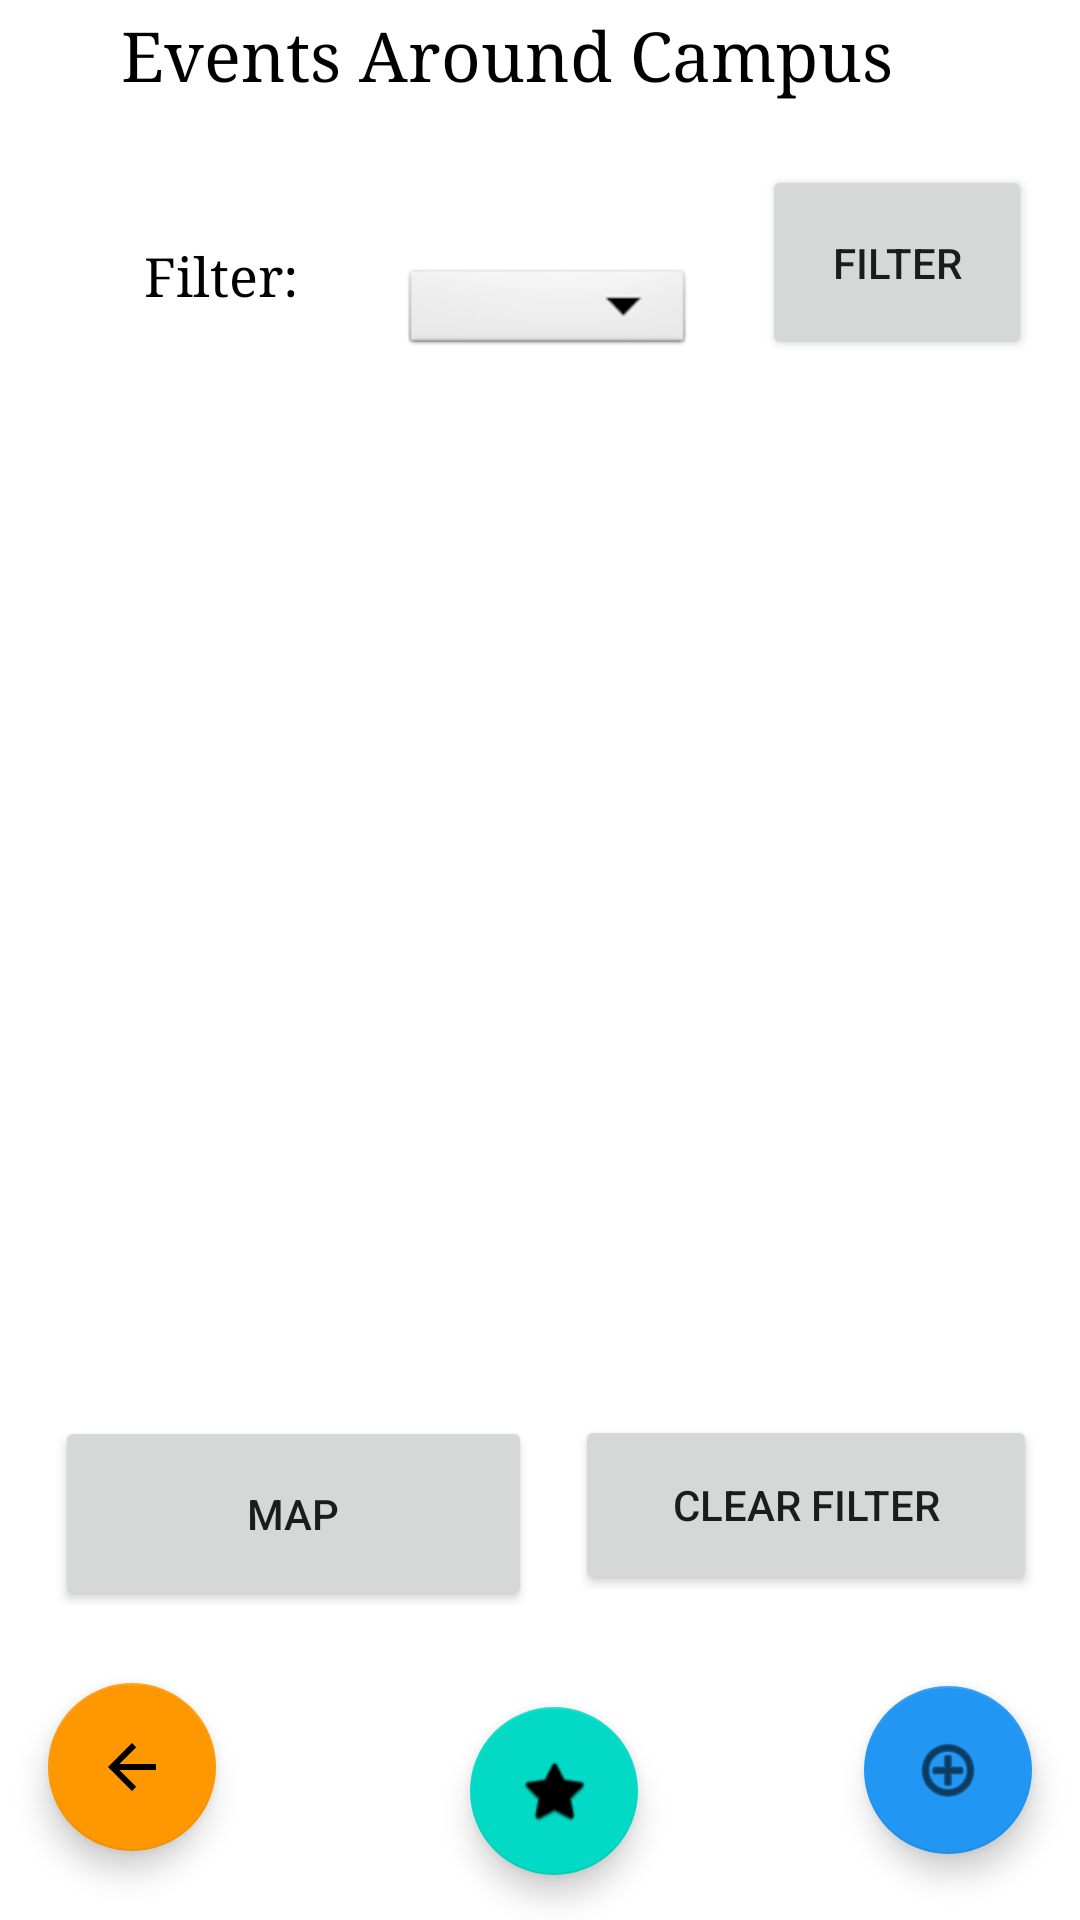

The Android layout XML behind this screen, and the referenced resources:
<!-- AndroidManifest.xml: application theme Theme.CampusDiscovery -->
<!-- res/layout/activity_event_screen.xml -->
<?xml version="1.0" encoding="utf-8"?>
<androidx.constraintlayout.widget.ConstraintLayout xmlns:android="http://schemas.android.com/apk/res/android"
    xmlns:app="http://schemas.android.com/apk/res-auto"
    xmlns:tools="http://schemas.android.com/tools"
    android:layout_width="match_parent"
    android:layout_height="match_parent"
    android:visibility="visible"
    tools:context=".EventScreen">


    <com.google.android.material.floatingactionbutton.FloatingActionButton
        android:id="@+id/rsvpEvents"
        android:layout_width="wrap_content"
        android:layout_height="wrap_content"
        android:layout_marginBottom="15dp"
        android:clickable="true"
        android:tooltipText="RSVPed events"
        app:layout_constraintBottom_toBottomOf="parent"
        app:layout_constraintEnd_toStartOf="@+id/createEventButton"
        app:layout_constraintStart_toEndOf="@+id/logOutButton"
        app:layout_constraintTop_toBottomOf="@+id/logOutButton"
        app:layout_constraintVertical_bias="1.0"
        app:srcCompat="@android:drawable/btn_star_big_on" />

    <com.google.android.material.floatingactionbutton.FloatingActionButton
        android:id="@+id/logOutButton"
        android:layout_width="wrap_content"
        android:layout_height="wrap_content"
        android:layout_marginStart="16dp"
        android:layout_marginTop="24dp"
        android:layout_marginEnd="9dp"
        android:clickable="true"
        android:tooltipText="Log out"
        app:backgroundTint="#FF9800"
        app:layout_constraintEnd_toStartOf="@+id/rsvpEvents"
        app:layout_constraintHorizontal_chainStyle="spread_inside"
        app:layout_constraintStart_toStartOf="parent"
        app:layout_constraintTop_toBottomOf="@+id/mapView"
        app:srcCompat="?attr/actionModeCloseDrawable" />

    <com.google.android.material.floatingactionbutton.FloatingActionButton
        android:id="@+id/createEventButton"
        android:layout_width="wrap_content"
        android:layout_height="wrap_content"
        android:layout_marginEnd="16dp"
        android:layout_marginBottom="22dp"
        android:clickable="true"
        android:tooltipText="Create a new event"
        app:backgroundTint="#2196F3"
        app:layout_constraintBottom_toBottomOf="parent"
        app:layout_constraintEnd_toEndOf="parent"
        app:layout_constraintStart_toEndOf="@+id/rsvpEvents"
        app:srcCompat="@android:drawable/ic_menu_add" />

    <ListView
        android:id="@+id/scrollEevents"
        android:layout_width="381dp"
        android:layout_height="298dp"
        android:layout_marginStart="13dp"
        android:layout_marginEnd="13dp"
        android:layout_marginBottom="29dp"
        app:layout_constraintBottom_toTopOf="@+id/mapView"
        app:layout_constraintEnd_toEndOf="parent"
        app:layout_constraintStart_toStartOf="parent"
        app:layout_constraintTop_toBottomOf="@+id/filterButton"
        tools:ignore="MissingConstraints"></ListView>

    <TextView
        android:id="@+id/eventScreenTitle"
        android:layout_width="280dp"
        android:layout_height="0dp"
        android:layout_marginStart="49dp"
        android:layout_marginTop="3dp"
        android:layout_marginEnd="49dp"
        android:layout_marginBottom="25dp"
        android:fontFamily="times"
        android:text="Events Around Campus"
        android:textColor="@color/black"
        android:textSize="23dp"
        app:layout_constraintBottom_toTopOf="@+id/textView3"
        app:layout_constraintEnd_toEndOf="parent"
        app:layout_constraintHorizontal_bias="0.484"
        app:layout_constraintStart_toStartOf="parent"
        app:layout_constraintTop_toTopOf="parent" />

    <Button
        android:id="@+id/mapView"
        android:layout_width="159dp"
        android:layout_height="0dp"
        android:layout_marginBottom="103dp"
        android:text="Map"
        app:layout_constraintBottom_toBottomOf="parent"
        app:layout_constraintEnd_toEndOf="parent"
        app:layout_constraintHorizontal_bias="0.091"
        app:layout_constraintStart_toStartOf="parent"
        app:layout_constraintTop_toBottomOf="@+id/filterButton" />

    <Spinner
        android:id="@+id/filterEvents"
        android:layout_width="98dp"
        android:layout_height="32dp"
        android:layout_marginEnd="13dp"
        android:background="@android:drawable/btn_dropdown"
        android:spinnerMode="dropdown"
        app:layout_constraintBottom_toBottomOf="@+id/filterButton"
        app:layout_constraintEnd_toStartOf="@+id/filterButton"
        app:layout_constraintStart_toEndOf="@+id/textView3"
        app:layout_constraintTop_toTopOf="@+id/textView3"
        app:layout_constraintVertical_bias="1.0" />

    <TextView
        android:id="@+id/textView3"
        android:layout_width="76dp"
        android:layout_height="0dp"
        android:layout_marginStart="48dp"
        android:layout_marginBottom="508dp"
        android:fontFamily="times"
        android:text="Filter: "
        android:textColor="@color/black"
        android:textSize="18dp"
        app:layout_constraintBottom_toBottomOf="parent"
        app:layout_constraintStart_toStartOf="parent"
        app:layout_constraintTop_toBottomOf="@+id/eventScreenTitle" />

    <Button
        android:id="@+id/filterButton"
        android:layout_width="90dp"
        android:layout_height="0dp"
        android:layout_marginEnd="16dp"
        android:layout_marginBottom="352dp"
        android:text="Filter"
        app:layout_constraintBottom_toTopOf="@+id/mapView"
        app:layout_constraintEnd_toEndOf="parent"
        app:layout_constraintHorizontal_bias="1.0"
        app:layout_constraintStart_toEndOf="@+id/eventScreenTitle"
        app:layout_constraintTop_toBottomOf="@+id/eventScreenTitle" />

    <Button
        android:id="@+id/clearFilter"
        android:layout_width="154dp"
        android:layout_height="60dp"
        android:layout_marginTop="41dp"
        android:text="Clear filter"
        app:layout_constraintBottom_toTopOf="@+id/createEventButton"
        app:layout_constraintEnd_toEndOf="parent"
        app:layout_constraintHorizontal_bias="0.506"
        app:layout_constraintStart_toEndOf="@+id/mapView"
        app:layout_constraintTop_toBottomOf="@+id/scrollEevents"
        app:layout_constraintVertical_bias="0.0" />

</androidx.constraintlayout.widget.ConstraintLayout>
<!-- resources referenced by this layout -->
<resources>
  <style name="Theme.CampusDiscovery" parent="Theme.MaterialComponents.DayNight.DarkActionBar">
          
          <item name="colorPrimary">@color/purple_500</item>
          <item name="colorPrimaryVariant">@color/purple_700</item>
          <item name="colorOnPrimary">@color/white</item>
          
          <item name="colorSecondary">@color/teal_200</item>
          <item name="colorSecondaryVariant">@color/teal_700</item>
          <item name="colorOnSecondary">@color/black</item>
          
          <item name="android:statusBarColor" tools:targetApi="l">?attr/colorPrimaryVariant</item>
          
      </style>
  <!-- not gathered from this repository: default colours our renderer supplied (Android Studio template values) -->
  <color name="purple_500">#FF6200EE</color>
  <color name="purple_700">#FF3700B3</color>
  <color name="teal_200">#FF03DAC5</color>
  <color name="teal_700">#FF018786</color>
  <color name="black">#FF000000</color>
  <color name="white">#FFFFFFFF</color>
</resources>
